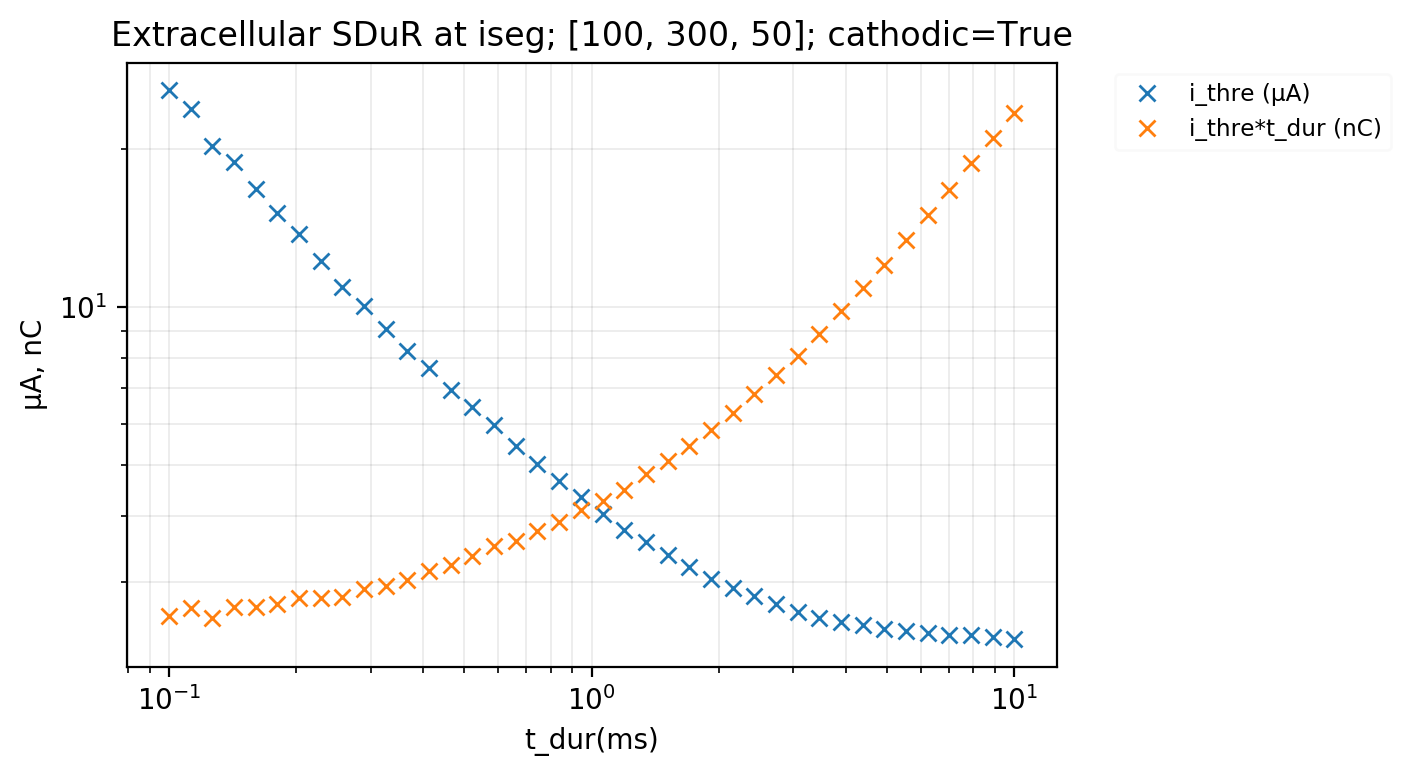

Source data for this figure (header and first rows):
1.000000000000000000e+01, -2.335386383829050061e+00, 2.349999999998530598e+00, -2.335386383829050061e+01
8.886238162743403279e+00, -2.355379018411752678e+00, 2.043761837255367197e+00, -2.093045892113561379e+01
7.896522868499724623e+00, -2.375542804732054591e+00, 3.203477131499177233e+00, -1.875852808266664340e+01
7.017038286703826344e+00, -2.375542804732054591e+00, -8.170382867043457509e-01, -1.666927481250861831e+01
6.235507341273912374e+00, -2.395879207975404324e+00, -5.155073412743433892e-01, -1.493952239013616001e+01
5.541020330009492234e+00, -2.416389705870322757e+00, -1.810203300098507384e-01, -1.338926448545311487e+01
4.923882631706739232e+00, -2.437075788795779019e+00, 9.611736829297257145e-02, -1.199987514860453786e+01
4.375479375074184496e+00, -2.478980735157138238e+00, 1.445206249256258957e-01, -1.084672907788629814e+01
3.888155180308087377e+00, -2.521606227238749831e+00, 1.718448196918131998e-01, -9.804396315135477380e+00
3.455107294592218103e+00, -2.564964654655207621e+00, 2.248927054077611842e-01, -8.862228088670416781e+00
3.070290629757849832e+00, -2.631404176984387000e+00, 2.497093702422006345e-01, -8.079175587700829553e+00
2.728333376486768103e+00, -2.722674932626772737e+00, 2.516666235133513396e-01, -7.428364892009486908e+00
2.424462017082328114e+00, -2.817111431832383772e+00, 2.755379829178465911e-01, -6.829979664366026881e+00
2.154434690031883370e+00, -2.914823479020363095e+00, 3.255653099683328833e-01, -6.279796818520892110e+00
1.914481976169957633e+00, -3.041743232949325026e+00, 3.455180238303015017e-01, -5.823362595618419846e+00
1.701254279852589146e+00, -3.201362845144355429e+00, 3.587457201477128876e-01, -5.446332241662895868e+00
1.511775070615662298e+00, -3.369358713533958660e+00, 3.882249293846342653e-01, -5.093712507082297059e+00
1.343399332598900209e+00, -3.576528234694002162e+00, 4.466006674013698330e-01, -4.804705643509045387e+00
1.193776641714436426e+00, -3.764211417035759233e+00, 5.062233582858084446e-01, -4.493627664132088917e+00
1.060818355139448332e+00, -4.029864779996635171e+00, 5.491816448607700352e-01, -4.274954527350425693e+00
9.426684551178852178e-01, -4.351199525069024077e+00, 5.473315448823150575e-01, -4.101738534206492481e+00
8.376776400682918178e-01, -4.658278660294273621e+00, 6.023223599318896504e-01, -3.902135874935791282e+00
7.443803013251688583e-01, -5.029722087679711073e+00, 5.956196986749979772e-01, -3.744026043208880772e+00
6.614740641230149043e-01, -5.430783798944096574e+00, 6.485259358771351401e-01, -3.592322630860977917e+00
5.878016072274911963e-01, -5.964652610728502502e+00, 6.421983927726486741e-01, -3.506032391139865201e+00
5.223345074266841914e-01, -6.440264133881248299e+00, 6.476654925734450785e-01, -3.363972194068602928e+00
4.641588833612778631e-01, -6.953800132392172983e+00, 6.958411166385616298e-01, -3.227668104568657270e+00
4.124626382901352417e-01, -7.637387833819037297e+00, 6.975373617097133661e-01, -3.150137135581981163e+00
3.665241237079627790e-01, -8.246380494014761808e+00, 7.034758762918968955e-01, -3.022497384331197967e+00
3.257020655659783048e-01, -9.057034263129587259e+00, 7.042979344338888836e-01, -2.949894767403145046e+00
2.894266124716750044e-01, -1.003253561401436400e+01, 7.005733875281983103e-01, -2.903682797265613402e+00
2.571913809059345191e-01, -1.092524771824978558e+01, 7.528086190939440314e-01, -2.809879547396072486e+00
2.285463864134990586e-01, -1.220556957316240698e+01, 7.014536135863878030e-01, -2.789538820064822122e+00
2.030917620904735821e-01, -1.375266507490441725e+01, 7.469082379094160729e-01, -2.793052983502453124e+00
1.804721766827170337e-01, -1.510460969914735330e+01, 7.495278233171767113e-01, -2.725961790348002456e+00
1.603718743751330056e-01, -1.673147416029759071e+01, 7.496281256247634417e-01, -2.683257872146029399e+00
1.425102670302998142e-01, -1.885224273695011732e+01, 7.474897329696013060e-01, -2.686638146562791540e+00
1.266380173467403225e-01, -2.018271043059772651e+01, 7.533619826531641195e-01, -2.555898433614271603e+00
1.125335582600765078e-01, -2.373113973781904562e+01, 7.474664417398315663e-01, -2.670549596263876335e+00
1.000000000000000056e-01, -2.584277696556632975e+01, 7.499999999999076294e-01, -2.584277696556632975e+00
